Run: headless pygame with SDL's dummy video driver; simulated clock (each Clock.tick advances the game by its frame time, no real sleeping); random seed 0; keys injected as events and as key.get_pressed() state; no mouse input.
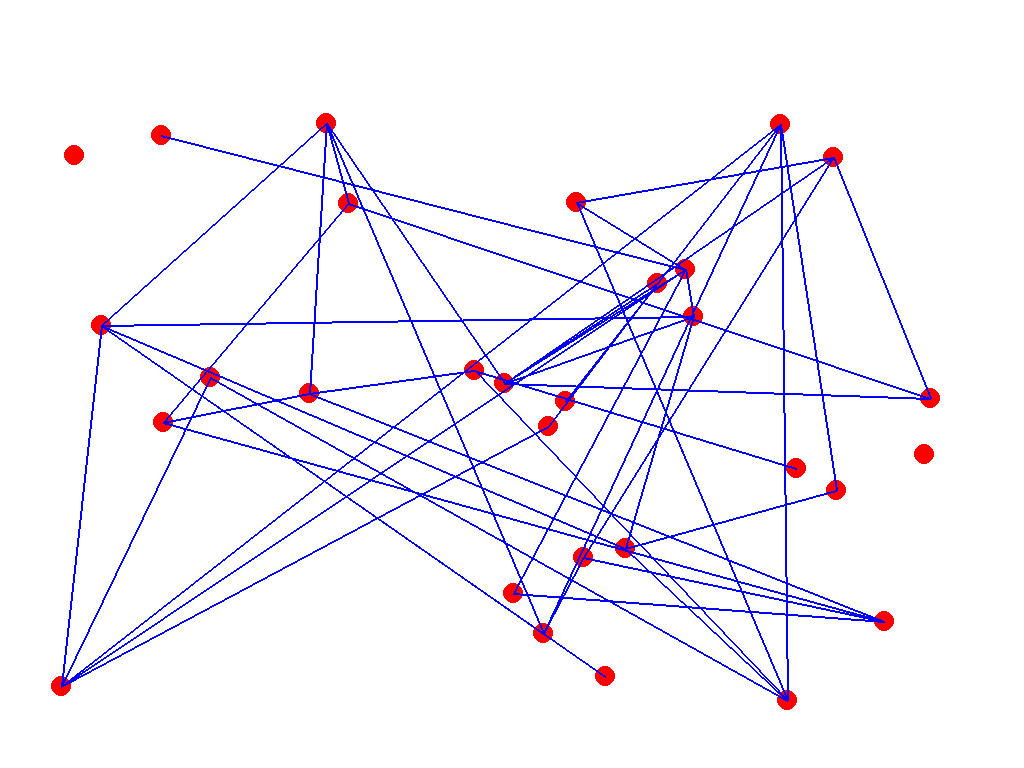
Frame 1 of 4 · flips 1–60 · no input
Frame 2 of 4 · flips 61–180 · tapped SPACE, RETURN · held RIGHT (→), D · screen unchanged from frame 1, image omitted
Frame 3 of 4 · flips 181–300 · held DOWN (↓), S · screen unchanged from frame 2, image omitted
Frame 4 of 4 · flips 301–420 · held LEFT (←), A, UP (↑), W · screen unchanged from frame 3, image omitted

The pygame program that drew these frames:

import pygame
import random

# Initialisation de Pygame
pygame.init()

# Couleurs
white = (255, 255, 255)
black = (0, 0, 0)
gray = (128, 128, 128)
blue = (0, 0, 255)
red = (255, 0, 0)

# Nombre de nœuds et de liaisons
n = 30
m = 50

# Calcul de la taille des nœuds en fonction du nombre de nœuds
node_size = max(1, int(300 / n))

# Dimensions de la fenêtre
margin = 50
width = pygame.display.Info().current_w
height = pygame.display.Info().current_h

# Création de la fenêtre
screen = pygame.display.set_mode((width, height), pygame.FULLSCREEN)
pygame.display.set_caption("Recherche d'algorithme")

# Liste de nœuds et de liaisons
nodes = []
edges = []

# Création de nœuds aléatoires
for i in range(n):
    x = random.randint(margin + node_size, width - margin - node_size)
    y = random.randint(margin + node_size, height - margin - node_size)
    nodes.append((x, y))

# Création de liaisons aléatoires
for i in range(m):
    i, j = random.sample(range(n), 2)
    edges.append((i, j))

# Boucle principale
running = True
while running:
    # Traitement des événements
    for event in pygame.event.get():
        if event.type == pygame.QUIT:
            running = False

    # Effacement de l'écran
    screen.fill(white)

    # Dessin des nœuds
    for i in range(n):
        pygame.draw.circle(screen, red, nodes[i], node_size)

    # Dessin des liaisons
    for edge in edges:
        i, j = edge
        x1, y1 = nodes[i]
        x2, y2 = nodes[j]
        pygame.draw.line(screen, blue, (x1, y1), (x2, y2), 2)

    # Mise à jour de l'affichage
    pygame.display.flip()

# Fermeture de Pygame
pygame.quit()
